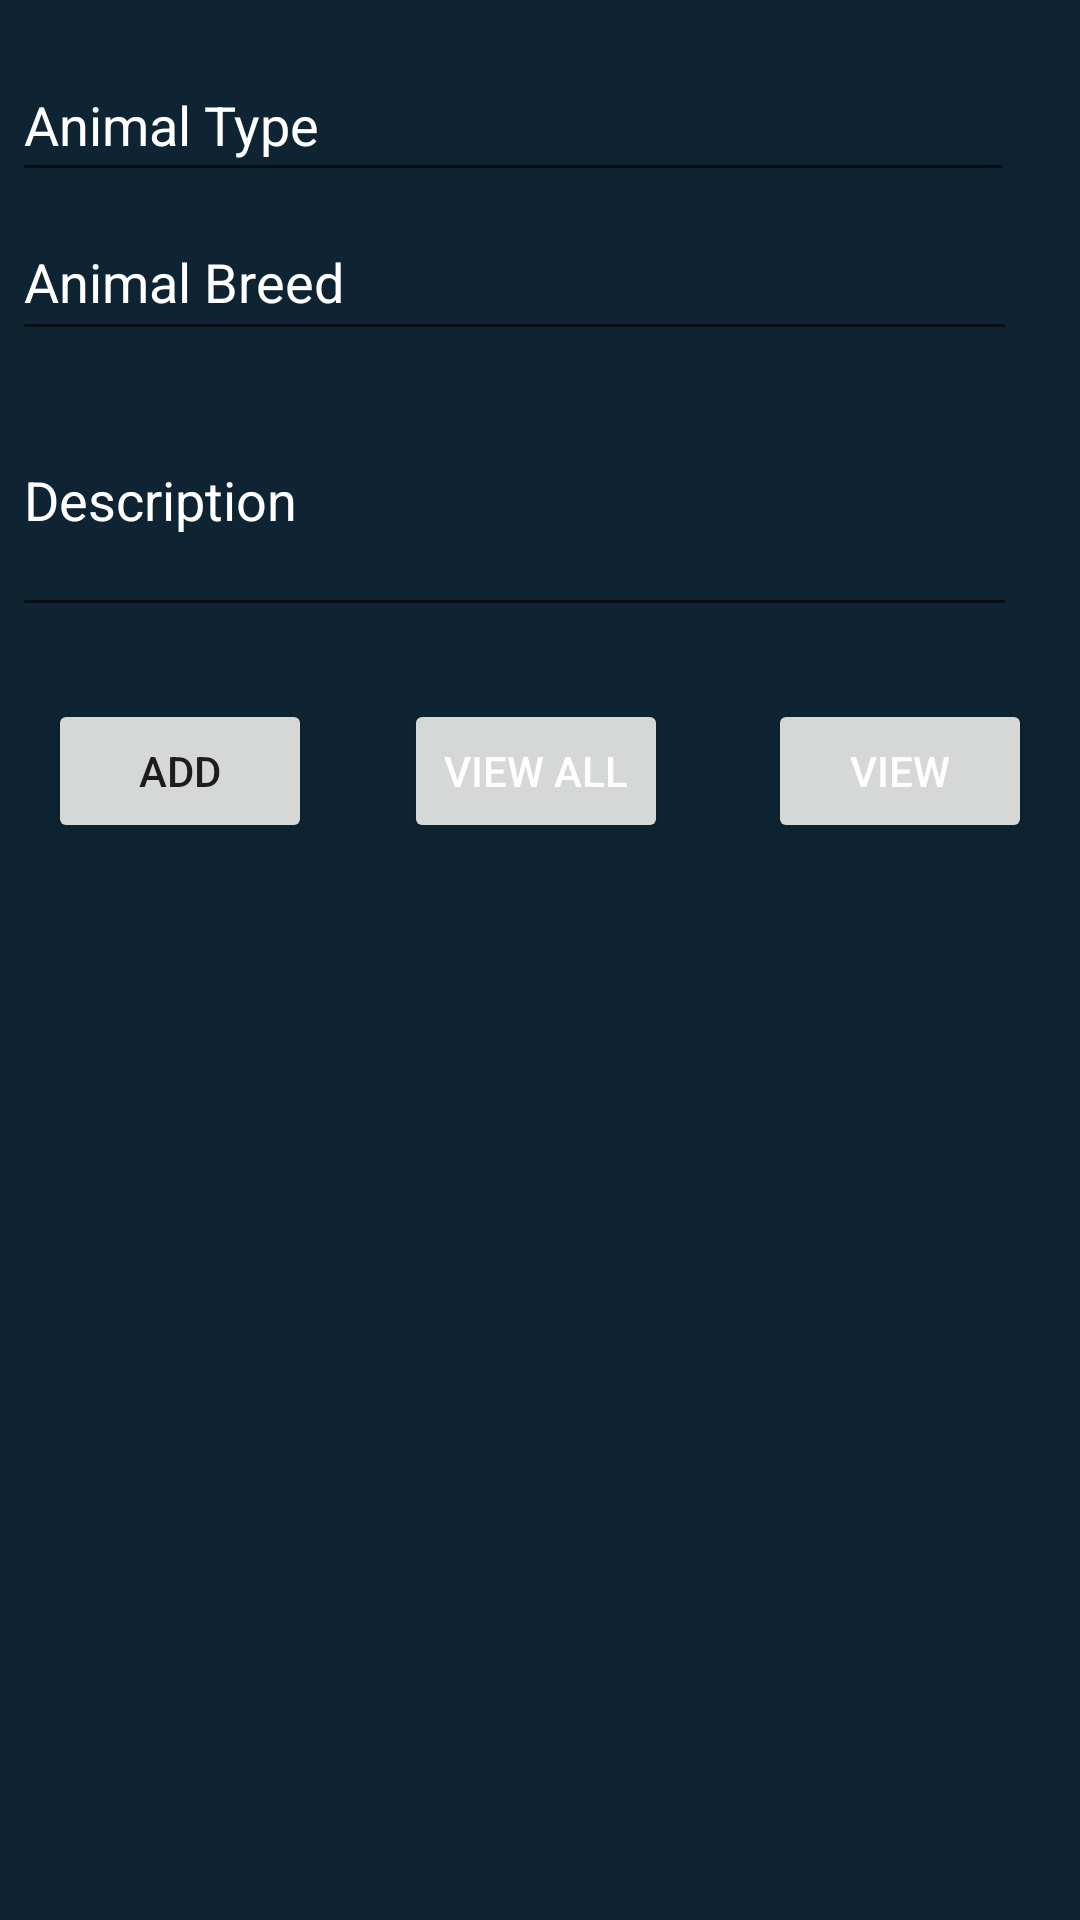

Layout XML and referenced resources for this Android screen:
<!-- AndroidManifest.xml: application theme Theme.CSE3310Project -->
<!-- res/layout/activity_animal.xml -->
<?xml version="1.0" encoding="utf-8"?>
<androidx.constraintlayout.widget.ConstraintLayout xmlns:android="http://schemas.android.com/apk/res/android"
    xmlns:app="http://schemas.android.com/apk/res-auto"
    xmlns:tools="http://schemas.android.com/tools"
    android:layout_width="match_parent"
    android:layout_height="match_parent"
    android:background="@color/blue1"
    android:focusableInTouchMode="false"
    android:isScrollContainer="false">

    <Button
        android:id="@+id/btn_addAnimal"
        android:layout_width="wrap_content"
        android:layout_height="wrap_content"
        android:layout_marginStart="16dp"
        android:layout_marginTop="24dp"
        android:text="Add"
        app:layout_constraintStart_toStartOf="parent"
        app:layout_constraintTop_toBottomOf="@+id/aDescription" />

    <EditText
        android:id="@+id/aType"
        android:layout_width="334dp"
        android:layout_height="48dp"
        android:layout_marginStart="4dp"
        android:layout_marginTop="16dp"
        android:ems="10"
        android:hint="Animal Type"
        android:textColor="#FFFFFF"
        android:textColorHint="#FFFFFF"
        android:inputType="textPersonName"
        app:layout_constraintEnd_toEndOf="parent"
        app:layout_constraintHorizontal_bias="0.0"
        app:layout_constraintStart_toStartOf="parent"
        app:layout_constraintTop_toTopOf="parent" />

    <EditText
        android:id="@+id/aBreed"
        android:layout_width="335dp"
        android:layout_height="49dp"
        android:layout_marginStart="4dp"
        android:layout_marginTop="4dp"
        android:ems="10"
        android:hint="Animal Breed"
        android:textColor="#FFFFFF"
        android:textColorHint="#FFFFFF"
        android:inputType="textPersonName"
        app:layout_constraintEnd_toEndOf="parent"
        app:layout_constraintHorizontal_bias="0.0"
        app:layout_constraintStart_toStartOf="parent"
        app:layout_constraintTop_toBottomOf="@+id/aType" />

    <EditText
        android:id="@+id/aDescription"
        android:layout_width="335dp"
        android:layout_height="88dp"
        android:layout_marginStart="4dp"
        android:layout_marginTop="4dp"
        android:ems="10"
        android:hint="Description"
        android:textColor="#FFFFFF"
        android:textColorHint="#FFFFFF"
        android:inputType="textPersonName"
        app:layout_constraintEnd_toEndOf="parent"
        app:layout_constraintHorizontal_bias="0.0"
        app:layout_constraintStart_toStartOf="parent"
        app:layout_constraintTop_toBottomOf="@+id/aBreed" />

    <Button
        android:id="@+id/btn_viewAnimal"
        android:layout_width="wrap_content"
        android:layout_height="wrap_content"
        android:layout_marginTop="24dp"
        android:layout_marginEnd="16dp"
        android:text="View"
        android:textColor="#FFFFFF"
        app:layout_constraintEnd_toEndOf="parent"
        app:layout_constraintTop_toBottomOf="@+id/aDescription" />

    <Button
        android:id="@+id/btn_viewAllAnimals"
        android:layout_width="wrap_content"
        android:layout_height="wrap_content"
        android:layout_marginTop="24dp"
        android:text="View All"
        android:textColor="#FFFFFF"
        app:layout_constraintEnd_toStartOf="@+id/btn_viewAnimal"
        app:layout_constraintHorizontal_bias="0.478"
        app:layout_constraintStart_toEndOf="@+id/btn_addAnimal"
        app:layout_constraintTop_toBottomOf="@+id/aDescription" />

    <ListView
        android:id="@+id/lv_animalList"
        android:layout_width="334dp"
        android:layout_height="343dp"
        android:layout_marginTop="40dp"
        android:textColor="#FFFFFF"
        app:layout_constraintBottom_toBottomOf="parent"
        app:layout_constraintEnd_toEndOf="parent"
        app:layout_constraintHorizontal_bias="0.0"
        app:layout_constraintStart_toStartOf="parent"
        app:layout_constraintTop_toBottomOf="@+id/btn_viewAllAnimals"
        android:focusableInTouchMode="true"
        android:isScrollContainer="false"
        app:layout_constraintVertical_bias="1.0" />
</androidx.constraintlayout.widget.ConstraintLayout>
<!-- resources referenced by this layout -->
<resources>
  <color name="blue1">#0E2433</color>
  <style name="Theme.CSE3310Project" parent="Theme.MaterialComponents.DayNight.NoActionBar">
          
          //NoActionBar
          <item name="colorPrimary">@color/purple_500</item>
          <item name="colorPrimaryVariant">@color/black</item>
          <item name="colorOnPrimary">@color/white</item>
          
          <item name="colorSecondary">@color/teal_200</item>
          <item name="colorSecondaryVariant">@color/teal_700</item>
          <item name="colorOnSecondary">@color/black</item>
          
          <item name="android:statusBarColor" tools:targetApi="l">?attr/colorPrimaryVariant</item>
          
      </style>
  <color name="purple_500">#FF6200EE</color>
  <color name="black">#FF000000</color>
  <color name="white">#FFFFFFFF</color>
  <color name="teal_200">#FF03DAC5</color>
  <color name="teal_700">#FF018786</color>
</resources>
